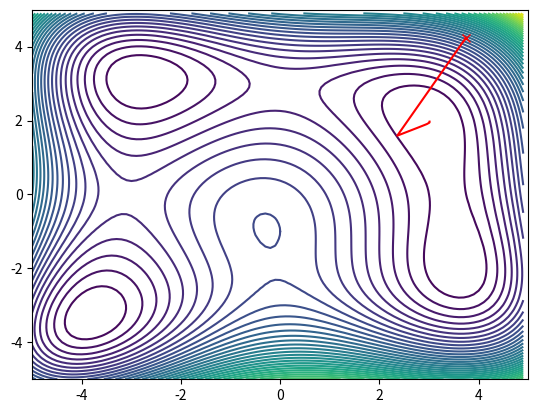

Write the Python code that produced this figure.
#!/usr/bin/python
# -*- coding: utf-8 -*-
import matplotlib.pyplot as plt
import numpy as np
import random

delta = 0.1
minXY = -5.0
maxXY = 5.0
nContour = 50
alpha = 0.01


def Jacob(state):
    u"""
    jacobi matrix of Himmelblau's function
    """
    x = state[0, 0]
    y = state[0, 1]
    dx = 4 * x ** 3 + 4 * x * y - 44 * x + 2 * x + 2 * y ** 2 - 14
    dy = 2 * x ** 2 + 4 * x * y + 4 * y ** 3 - 26 * y - 22
    J = np.matrix([dx, dy])
    return J


def HimmelblauFunction(x, y):
    u"""
    Himmelblau's function
    see Himmelblau's function - Wikipedia, the free encyclopedia
    http://en.wikipedia.org/wiki/Himmelblau%27s_function
    """
    return (x ** 2 + y - 11) ** 2 + (x + y ** 2 - 7) ** 2


def ConstrainFunction(x):
    return (2.0 * x + 1.0)


def CreateMeshData():
    x = np.arange(minXY, maxXY, delta)
    y = np.arange(minXY, maxXY, delta)
    X, Y = np.meshgrid(x, y)
    Z = [HimmelblauFunction(ix, iy) for (ix, iy) in zip(X, Y)]
    return(X, Y, Z)


def SteepestDescentMethod(start, Jacob):
    u"""
    Steepest Descent Method Optimization
    """

    result = start
    x = start

    while 1:
        J = Jacob(x)
        sumJ = np.sum(abs(alpha * J))
        if sumJ <= 0.01:
            print("OK")
            break

        x = x - alpha * J
        result = np.vstack((result, x))

    return result


# Main
start = np.matrix([random.uniform(minXY, maxXY), random.uniform(minXY, maxXY)])

result = SteepestDescentMethod(start, Jacob)
(X, Y, Z) = CreateMeshData()
CS = plt.contour(X, Y, Z, nContour)

Xc = np.arange(minXY, maxXY, delta)
Yc = [ConstrainFunction(x) for x in Xc]

plt.plot(start[0, 0], start[0, 1], "xr")

plt.plot(result[:, 0], result[:, 1], "-r")

plt.axis([minXY, maxXY, minXY, maxXY])
plt.show()
